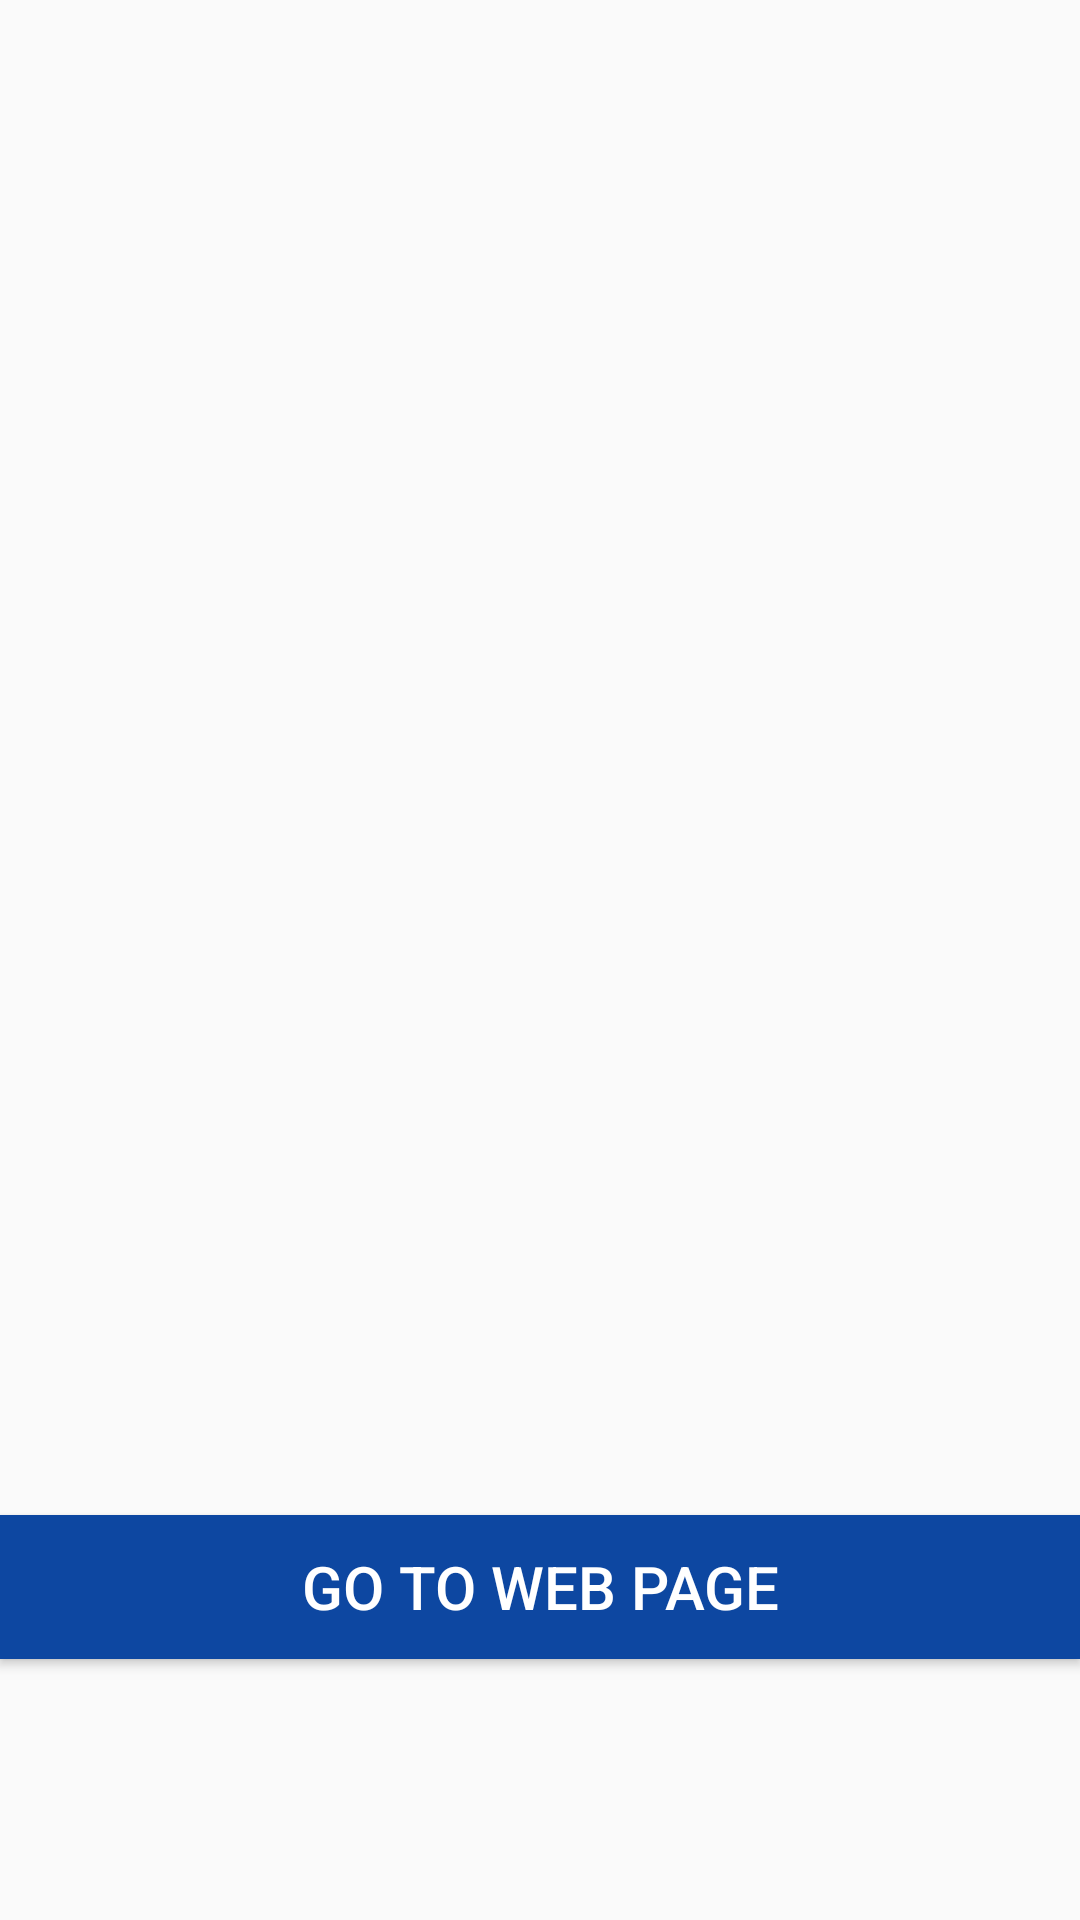

Write the Android layout XML for this screen, with the resource values it uses.
<!-- AndroidManifest.xml: application theme AppTheme -->
<!-- res/layout/httpsample2.xml -->
<?xml version="1.0" encoding="utf-8"?>
<LinearLayout xmlns:android="http://schemas.android.com/apk/res/android"
    xmlns:tools="http://schemas.android.com/tools"
    android:layout_width="match_parent"
    android:layout_height="match_parent"
    android:id="@+id/rlay"
    android:clickable="true"
    android:orientation="vertical">

    <ScrollView
        android:layout_width="wrap_content"
        android:layout_height="wrap_content">

        <LinearLayout
            android:layout_width="match_parent"
            android:layout_height="wrap_content"
            android:orientation="vertical">
            
            <ListView
                android:id="@+id/list"
                android:layout_width="fill_parent"
                android:layout_height="500dp" />
        </LinearLayout>

    </ScrollView>

    <Button
        android:id="@+id/btna"
        android:layout_width="match_parent"
        android:layout_height="wrap_content"
        android:layout_marginTop="5dp"
        android:background="@color/middleblue"
        android:text="Go To Web Page"
        android:textColor="#fff"
        
        android:textSize="20sp" />

</LinearLayout>
<!-- res/layout/cv_list.xml (included above) -->
<?xml version="1.0" encoding="utf-8"?>
<LinearLayout xmlns:android="http://schemas.android.com/apk/res/android"
    android:orientation="vertical" android:layout_width="match_parent"
    android:layout_height="wrap_content">

    <android.support.v7.widget.CardView
        android:layout_width="fill_parent"
        android:layout_height="125dp">

        <LinearLayout
            android:layout_width="match_parent"
            android:layout_height="wrap_content"
            android:background="@drawable/jeneponto">

            <TextView
                android:id="@+id/judul"
                android:layout_width="match_parent"
                android:layout_height="wrap_content"
                android:layout_gravity="bottom"
                android:alpha="0.8"
                android:background="#fff"
                android:text="Judul Ajah"
                android:textAlignment="textStart"
                android:textColor="@color/middleblue"
                android:textSize="30sp" />
        </LinearLayout>
    </android.support.v7.widget.CardView>
</LinearLayout>
<!-- resources referenced by this layout -->
<resources>
  <color name="middleblue">#0D47A1</color>
  <style name="AppTheme" parent="Theme.AppCompat.DayNight.NoActionBar">
          
          <item name="colorPrimary">#D3D3D3</item>
          <item name="colorPrimaryDark">@color/putih</item>
          <item name="colorAccent">#DA251D</item>
      </style>
  <color name="putih">#ffff</color>
</resources>
